5-way image classification set "neu_processed" from GitHub (CRWJ-WJ/crwj); label vocabulary: crazing, inclusion, pitted surface, rolled-in scale, scratches.

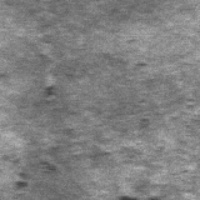
Label: rolled-in scale

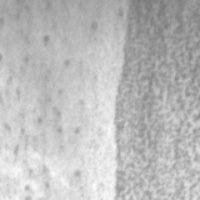
Label: pitted surface

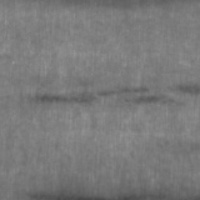
Label: inclusion

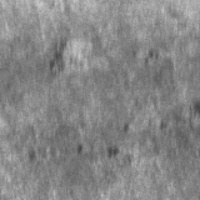
Label: rolled-in scale

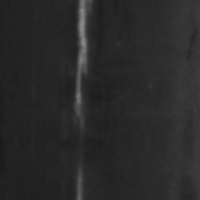
Label: scratches

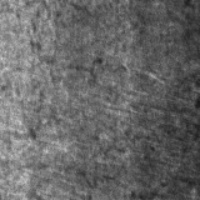
Label: crazing
